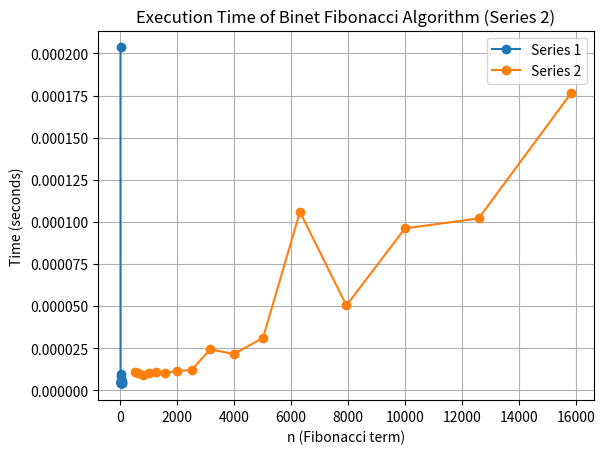

This figure's Python source:
import math
from decimal import Decimal, getcontext
import time
import matplotlib.pyplot as plt

def fibonacci_binet(n):
    getcontext().prec = 100
    phi = Decimal((1 + math.sqrt(5)) / 2)
    fibonacci_term = round((phi**n) / Decimal(math.sqrt(5)))
    return fibonacci_term

series_1 = [5, 7, 10, 12, 15, 17, 20, 22, 25, 27, 30, 32, 35, 37, 40, 42, 45]
series_2 = [501, 631, 794, 1000, 1259, 1585, 1995, 2512, 3162, 3981, 5012, 6310, 7943, 10000, 12589, 15849]

execution_times_series_1 = []
for n in series_1:
    start_time = time.time()
    fibonacci_binet(n)
    end_time = time.time()
    execution_time = end_time - start_time
    execution_times_series_1.append(execution_time)
    print(f"For n = {n} (Series 1), execution time is {execution_time:.6f} seconds.")

execution_times_series_2 = []
for n in series_2:
    start_time = time.time()
    fibonacci_binet(n)
    end_time = time.time()
    execution_time = end_time - start_time
    execution_times_series_2.append(execution_time)
    print(f"For n = {n} (Series 2), execution time is {execution_time:.6f} seconds.")

plt.plot(series_1, execution_times_series_1, marker='o', label='Series 1')
plt.xlabel('n (Fibonacci term)')
plt.ylabel('Time (seconds)')
plt.title('Execution Time of Binet Fibonacci Algorithm (Series 1)')
plt.grid(True)
plt.legend()
plt.show()

plt.plot(series_2, execution_times_series_2, marker='o', label='Series 2')
plt.xlabel('n (Fibonacci term)')
plt.ylabel('Time (seconds)')
plt.title('Execution Time of Binet Fibonacci Algorithm (Series 2)')
plt.grid(True)
plt.legend()
plt.show()
